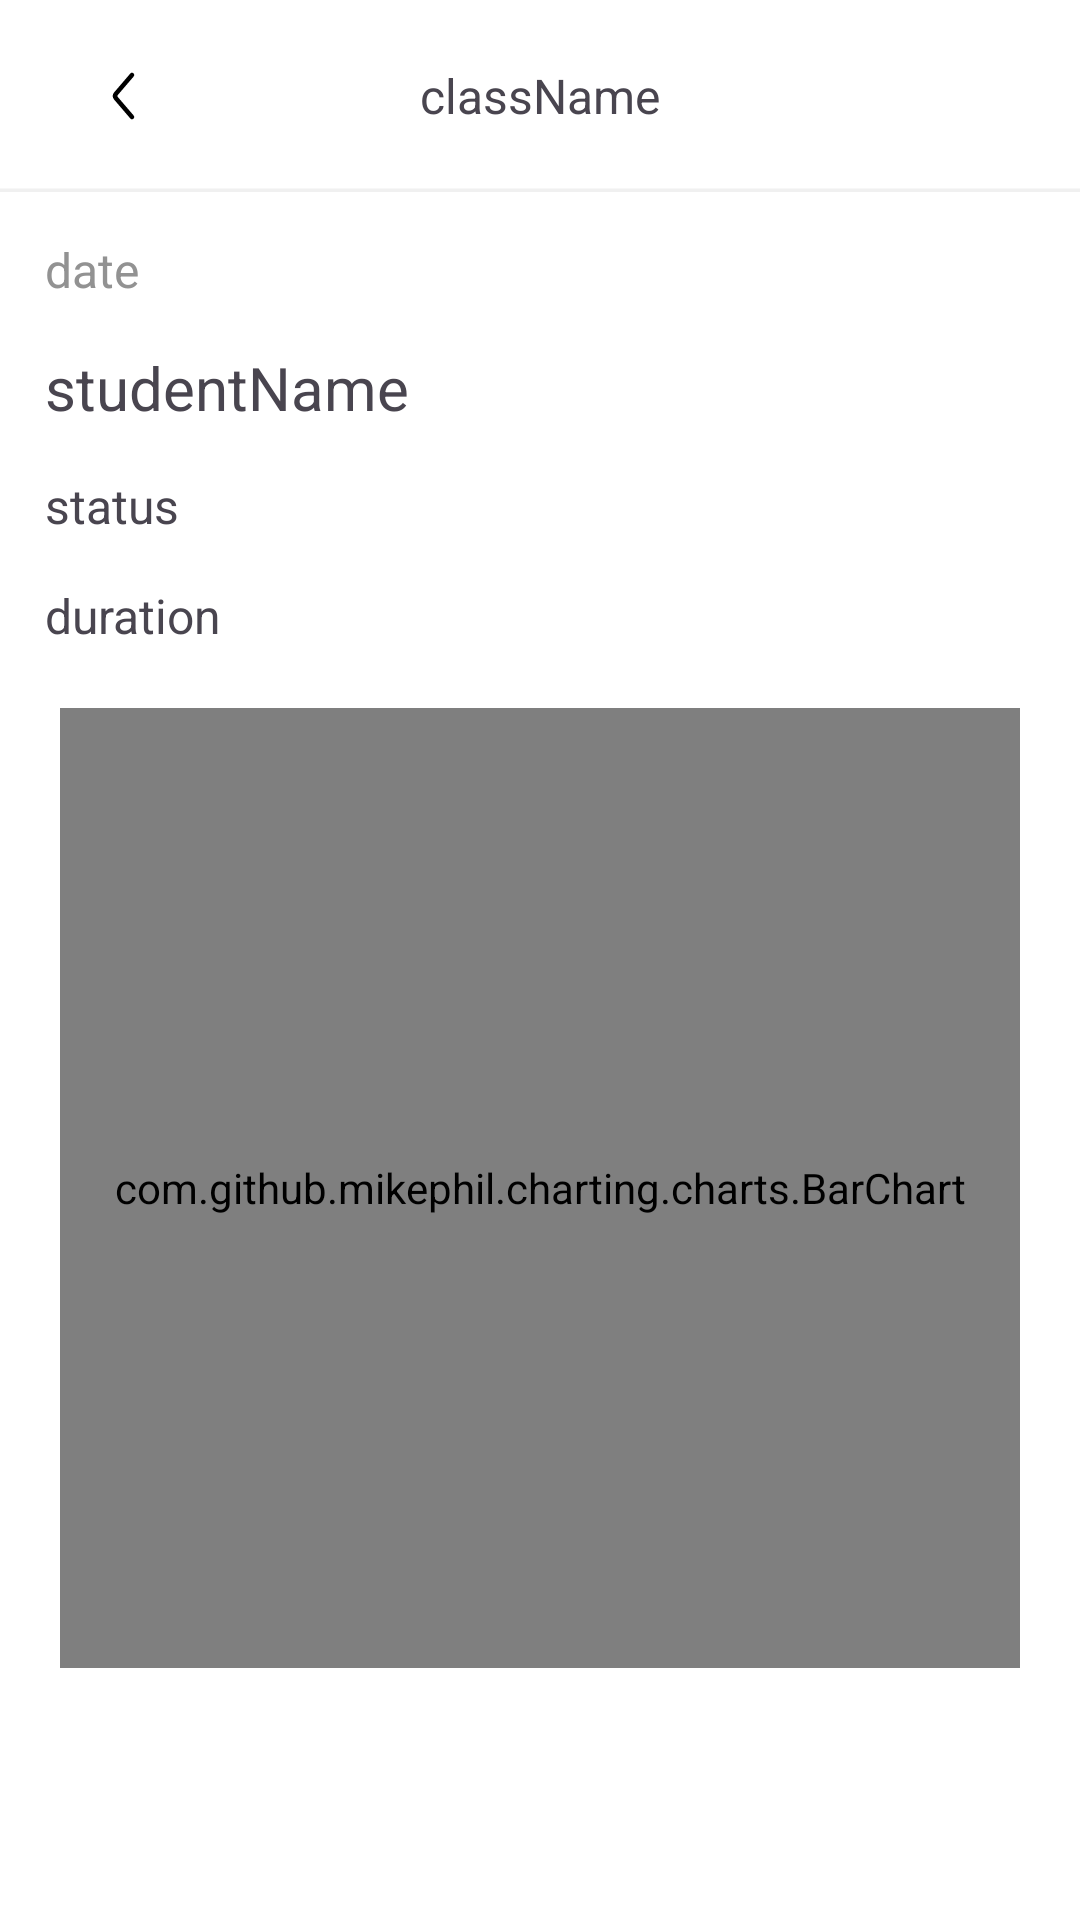

Android layout source for this screen:
<!-- AndroidManifest.xml: application theme Theme.GoClass -->
<!-- res/layout/fragment_attendance_detail.xml -->
<?xml version="1.0" encoding="utf-8"?>
<androidx.constraintlayout.widget.ConstraintLayout xmlns:android="http://schemas.android.com/apk/res/android"
    xmlns:app="http://schemas.android.com/apk/res-auto"
    xmlns:tools="http://schemas.android.com/tools"
    android:layout_width="match_parent"
    android:layout_height="match_parent"
    android:background="@color/white">

    <androidx.appcompat.widget.Toolbar
        android:id="@+id/toolbar"
        android:layout_width="match_parent"
        android:layout_height="?attr/actionBarSize"
        android:paddingStart="16dp"
        android:paddingEnd="16dp"
        android:background="@drawable/appbar_bg"
        app:layout_constraintTop_toTopOf="parent"
        app:layout_constraintStart_toStartOf="parent"
        app:layout_constraintEnd_toEndOf="parent">

        <androidx.appcompat.widget.AppCompatImageButton
            android:id="@+id/backButton"
            android:layout_width="50dp"
            android:layout_height="50dp"
            android:background="@color/white"
            android:src="@drawable/back"
            android:contentDescription="To back page button"
            android:layout_gravity="start"/>

        <TextView
            android:id="@+id/className"
            android:layout_width="wrap_content"
            android:layout_height="wrap_content"
            android:text="className"
            android:layout_gravity="center"
            style="@style/SemiBold"
            tools:ignore="HardcodedText" />
    </androidx.appcompat.widget.Toolbar>

    <TextView
        android:id="@+id/date"
        android:layout_width="wrap_content"
        android:layout_height="wrap_content"
        android:text="date"
        android:layout_margin="15dp"
        android:layout_gravity="center"
        app:layout_constraintTop_toBottomOf="@id/toolbar"
        app:layout_constraintStart_toStartOf="parent"
        android:textColor="@color/gray"
        style="@style/SemiBold"
        tools:ignore="HardcodedText" />

    <TextView
        android:id="@+id/studentName"
        android:layout_width="wrap_content"
        android:layout_height="wrap_content"
        android:text="studentName"
        android:layout_margin="15dp"
        android:layout_gravity="center"
        app:layout_constraintTop_toBottomOf="@id/date"
        app:layout_constraintStart_toStartOf="parent"
        android:textSize="20sp"
        style="@style/SemiBold"
        tools:ignore="HardcodedText" />

    <TextView
        android:id="@+id/status"
        android:layout_width="wrap_content"
        android:layout_height="wrap_content"
        android:text="status"
        android:layout_margin="15dp"
        android:layout_gravity="center"
        app:layout_constraintTop_toBottomOf="@id/studentName"
        app:layout_constraintStart_toStartOf="parent"
        style="@style/SemiBold"
        tools:ignore="HardcodedText" />

    <TextView
        android:id="@+id/duration"
        android:layout_width="wrap_content"
        android:layout_height="wrap_content"
        android:text="duration"
        android:layout_margin="15dp"
        android:layout_gravity="center"
        app:layout_constraintTop_toBottomOf="@id/status"
        app:layout_constraintStart_toStartOf="parent"
        style="@style/SemiBold"
        tools:ignore="HardcodedText" />

    <com.github.mikephil.charting.charts.BarChart
        android:id="@+id/chart"
        android:layout_width="0dp"
        android:layout_height="0dp"
        android:layout_margin="20dp"
        app:layout_constraintTop_toBottomOf="@id/duration"
        app:layout_constraintStart_toStartOf="parent"
        app:layout_constraintEnd_toEndOf="parent"
        app:layout_constraintHeight_percent="0.5"
        />

</androidx.constraintlayout.widget.ConstraintLayout>
<!-- resources referenced by this layout -->
<resources>
  <color name="gray">#FF929292</color>
  <color name="white">#FFFFFFFF</color>
  <!-- drawable appbar_bg (drawable) -->
  <vector xmlns:android="http://schemas.android.com/apk/res/android"
      android:width="360dp"
      android:height="56dp"
      android:viewportWidth="360"
      android:viewportHeight="56">
    <path
        android:pathData="M0,0H360V56H0V0Z"
        android:fillColor="#ffffff"/>
    <group>
      <clip-path
          android:pathData="M0,0H360V56H0V0Z"/>
      <path
          android:pathData="M360,55H0V57H360V55Z"
          android:fillColor="#F0F0F0"/>
    </group>
  </vector>
  <!-- drawable back (drawable) -->
  <vector xmlns:android="http://schemas.android.com/apk/res/android"
      android:width="24dp"
      android:height="24dp"
      android:viewportWidth="24"
      android:viewportHeight="24">
    <path
        android:pathData="M15,5L9.669,11.219C9.284,11.668 9.284,12.332 9.669,12.781L15,19"
        android:strokeWidth="1.5"
        android:fillColor="#00000000"
        android:strokeColor="#000000"
        android:strokeLineCap="round"/>
  </vector>
  <style name="SemiBold">
          <item name="android:textSize">16sp</item>
          <item name="fontFamily">@font/relay_noto_sans_semibold</item>
      </style>
  <style name="Theme.GoClass" parent="Base.Theme.GoClass" />
  <style name="Base.Theme.GoClass" parent="Theme.Material3.DayNight.NoActionBar">
          
          
      </style>
</resources>
